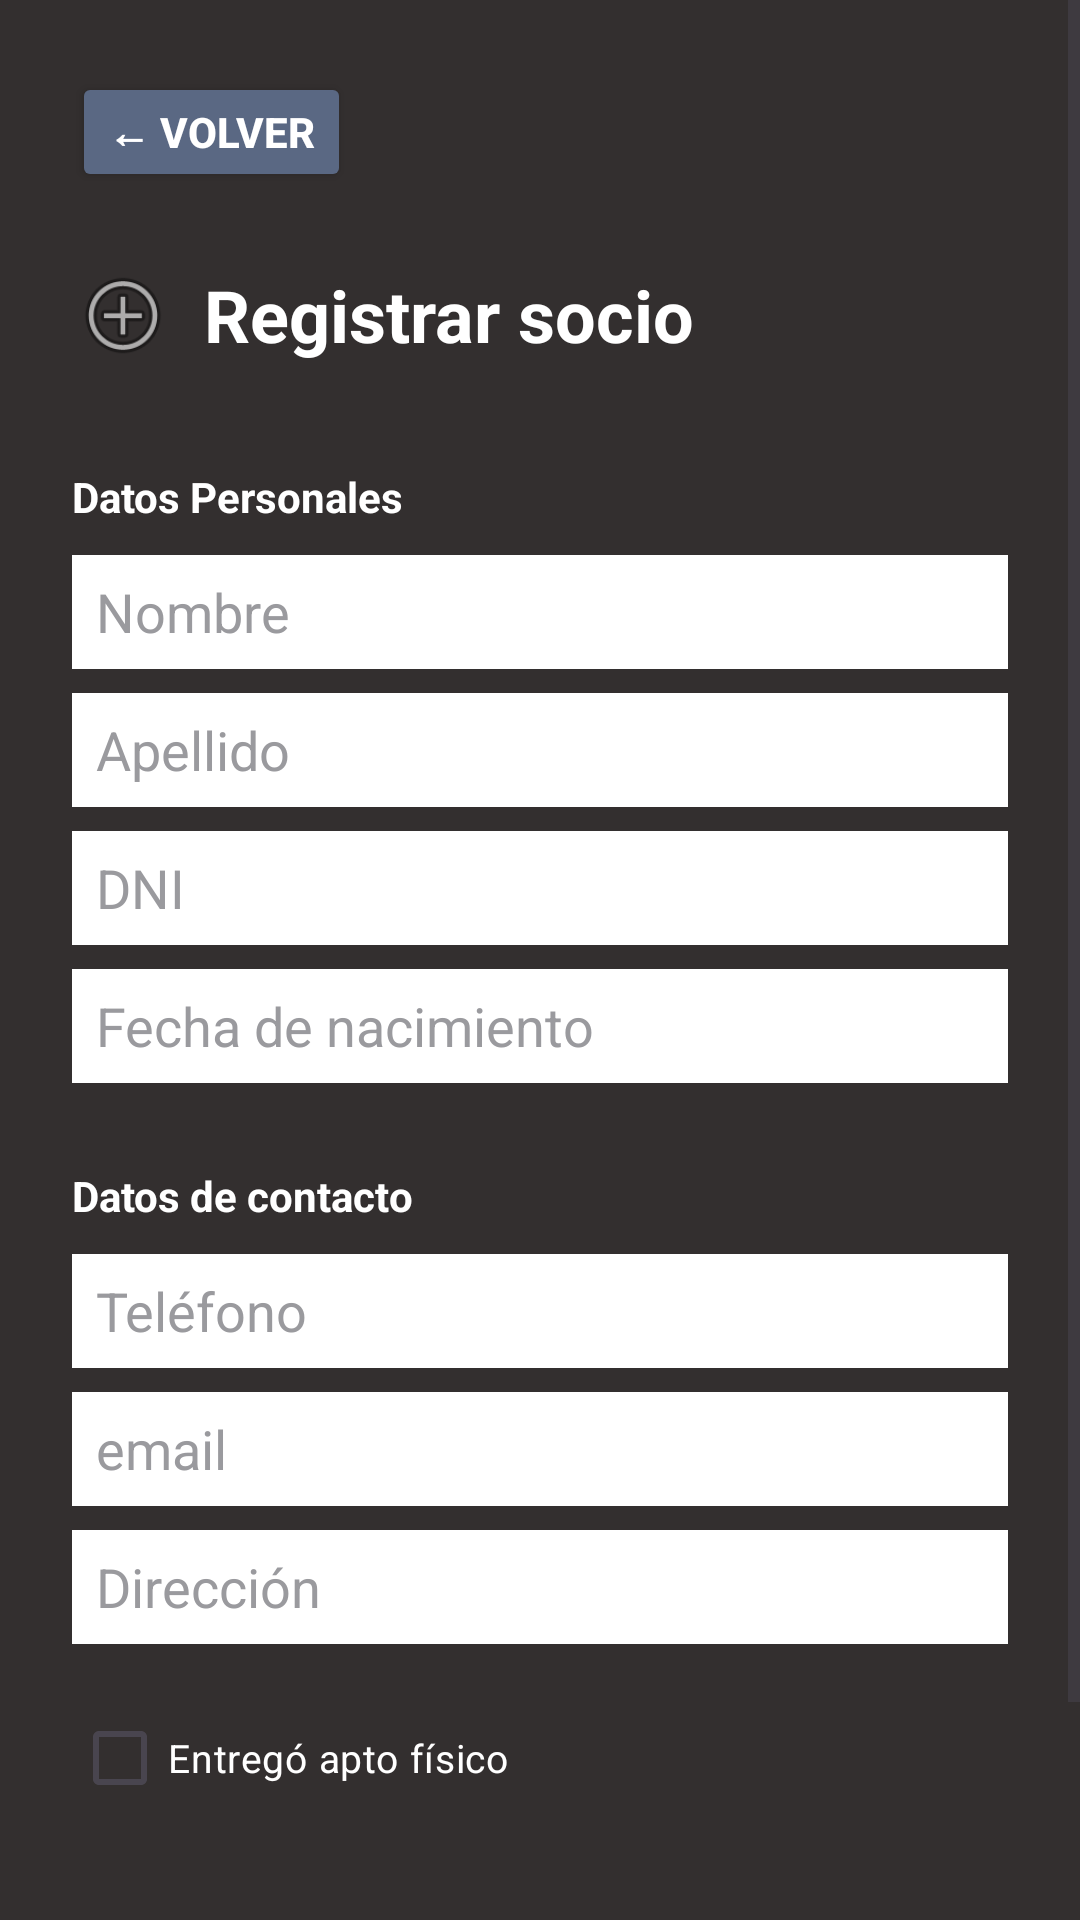

Produce the Android XML layout that renders to this screen, including the resource entries it uses.
<!-- AndroidManifest.xml: application theme Theme.ClubDeportivo_Grupo5_ComisionB -->
<!-- res/layout/activity_registrar_socio.xml -->
<?xml version="1.0" encoding="utf-8"?>
<ScrollView
    xmlns:android="http://schemas.android.com/apk/res/android"
    android:layout_width="match_parent"
    android:layout_height="match_parent"
    android:background="@color/fondo_oscuro">

    <LinearLayout
        android:layout_width="match_parent"
        android:layout_height="wrap_content"
        android:orientation="vertical"
        android:padding="24dp">

        <Button
            android:id="@+id/btnVolverRegistrarSocio"
            android:layout_width="wrap_content"
            android:layout_height="40dp"
            android:text="← Volver"
            android:textColor="@color/blanco"
            android:textStyle="bold"
            android:backgroundTint="@color/azul_principal" />

        <LinearLayout
            android:id="@+id/headerRegistrarSocio"
            android:layout_width="match_parent"
            android:layout_height="wrap_content"
            android:orientation="horizontal"
            android:gravity="center_vertical"
            android:layout_marginTop="24dp">

            <ImageView
                android:id="@+id/imgIconoRegistrarSocio"
                android:layout_width="34dp"
                android:layout_height="34dp"
                android:src="@android:drawable/ic_menu_add"
                android:contentDescription="Registrar socio" />

            <TextView
                android:id="@+id/txtTituloRegistrarSocio"
                android:layout_width="0dp"
                android:layout_height="wrap_content"
                android:layout_weight="1"
                android:text="Registrar socio"
                android:textColor="@color/blanco"
                android:textSize="24sp"
                android:textStyle="bold"
                android:layout_marginStart="10dp" />

        </LinearLayout>

        <TextView
            android:id="@+id/txtDatosPersonalesSocio"
            android:layout_width="match_parent"
            android:layout_height="wrap_content"
            android:text="Datos Personales"
            android:textColor="@color/blanco"
            android:textSize="14sp"
            android:textStyle="bold"
            android:layout_marginTop="34dp" />

        <EditText
            android:id="@+id/edtNombreSocio"
            android:layout_width="match_parent"
            android:layout_height="38dp"
            android:hint="Nombre"
            android:inputType="text"
            android:textColor="@color/negro"
            android:textColorHint="@color/gris_medio"
            android:background="@color/blanco"
            android:paddingStart="8dp"
            android:paddingEnd="8dp"
            android:layout_marginTop="10dp" />

        <EditText
            android:id="@+id/edtApellidoSocio"
            android:layout_width="match_parent"
            android:layout_height="38dp"
            android:hint="Apellido"
            android:inputType="text"
            android:textColor="@color/negro"
            android:textColorHint="@color/gris_medio"
            android:background="@color/blanco"
            android:paddingStart="8dp"
            android:paddingEnd="8dp"
            android:layout_marginTop="8dp" />

        <EditText
            android:id="@+id/edtDniSocio"
            android:layout_width="match_parent"
            android:layout_height="38dp"
            android:hint="DNI"
            android:inputType="number"
            android:textColor="@color/negro"
            android:textColorHint="@color/gris_medio"
            android:background="@color/blanco"
            android:paddingStart="8dp"
            android:paddingEnd="8dp"
            android:layout_marginTop="8dp" />

        <EditText
            android:id="@+id/edtFechaNacimientoSocio"
            android:layout_width="match_parent"
            android:layout_height="38dp"
            android:hint="Fecha de nacimiento"
            android:inputType="date"
            android:textColor="@color/negro"
            android:textColorHint="@color/gris_medio"
            android:background="@color/blanco"
            android:paddingStart="8dp"
            android:paddingEnd="8dp"
            android:layout_marginTop="8dp" />

        <TextView
            android:id="@+id/txtDatosContactoSocio"
            android:layout_width="match_parent"
            android:layout_height="wrap_content"
            android:text="Datos de contacto"
            android:textColor="@color/blanco"
            android:textSize="14sp"
            android:textStyle="bold"
            android:layout_marginTop="28dp" />

        <EditText
            android:id="@+id/edtTelefonoSocio"
            android:layout_width="match_parent"
            android:layout_height="38dp"
            android:hint="Teléfono"
            android:inputType="phone"
            android:textColor="@color/negro"
            android:textColorHint="@color/gris_medio"
            android:background="@color/blanco"
            android:paddingStart="8dp"
            android:paddingEnd="8dp"
            android:layout_marginTop="10dp" />

        <EditText
            android:id="@+id/edtEmailSocio"
            android:layout_width="match_parent"
            android:layout_height="38dp"
            android:hint="email"
            android:inputType="textEmailAddress"
            android:textColor="@color/negro"
            android:textColorHint="@color/gris_medio"
            android:background="@color/blanco"
            android:paddingStart="8dp"
            android:paddingEnd="8dp"
            android:layout_marginTop="8dp" />

        <EditText
            android:id="@+id/edtDireccionSocio"
            android:layout_width="match_parent"
            android:layout_height="38dp"
            android:hint="Dirección"
            android:inputType="text"
            android:textColor="@color/negro"
            android:textColorHint="@color/gris_medio"
            android:background="@color/blanco"
            android:paddingStart="8dp"
            android:paddingEnd="8dp"
            android:layout_marginTop="8dp" />

        <CheckBox
            android:id="@+id/chkAptoFisicoSocio"
            android:layout_width="wrap_content"
            android:layout_height="wrap_content"
            android:text="Entregó apto físico"
            android:textColor="@color/blanco"
            android:textSize="13sp"
            android:layout_marginTop="14dp" />

        <Button
            android:id="@+id/btnAgregarSocio"
            android:layout_width="match_parent"
            android:layout_height="46dp"
            android:text="Agregar Socio"
            android:textColor="@color/blanco"
            android:textStyle="bold"
            android:backgroundTint="@color/azul_principal"
            android:layout_marginTop="42dp" />

    </LinearLayout>

</ScrollView>
<!-- resources referenced by this layout -->
<resources>
  <color name="azul_principal">#5A6883</color>
  <color name="blanco">#FFFFFF</color>
  <color name="fondo_oscuro">#332F2F</color>
  <color name="gris_medio">#9A9A9E</color>
  <color name="negro">#000000</color>
  <style name="Theme.ClubDeportivo_Grupo5_ComisionB" parent="Base.Theme.ClubDeportivo_Grupo5_ComisionB" />
  <style name="Base.Theme.ClubDeportivo_Grupo5_ComisionB" parent="Theme.Material3.DayNight.NoActionBar">
          
          
      </style>
</resources>
